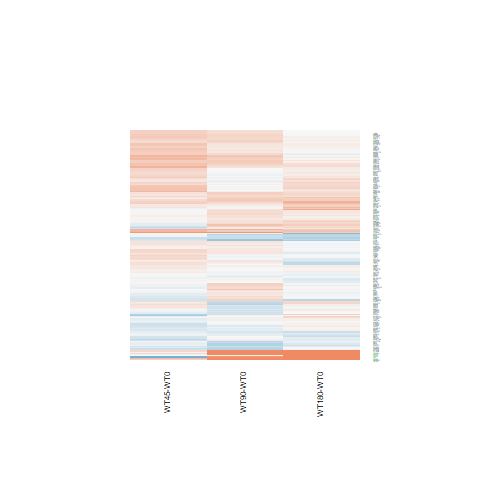

The file beside this chart, header and first rows:
WT180-WT0.logFC, WT180-WT0.AveExpr, WT180-WT0.t, WT180-WT0.P.Value, WT180-WT0.adj.P.Val, WT180-WT0.B, WT45-WT0.logFC, WT45-WT0.AveExpr, WT45-WT0.t, WT45-WT0.P.Value, WT45-WT0.adj.P.Val, WT45-WT0.B, WT90-WT0.logFC, WT90-WT0.AveExpr, WT90-WT0.t, WT90-WT0.P.Value, WT90-WT0.adj.P.Val, WT90-WT0.B
-0.03355, 10.89, -0.2371, 0.8146, 0.958, -6.858, -0.1382, 10.89, -0.9787, 0.3374, 0.6029, -6.037, 0.1578, 10.89, 1.112, 0.2771, 0.5847, -6.084
-0.2135, 5.795, -1.795, 0.08521, 0.498, -5.345, -0.05297, 5.795, -0.4468, 0.659, 0.8251, -6.432, -0.09499, 5.795, -0.8013, 0.4308, 0.7097, -6.399
0.6872, 10.83, 4.876, 5.56037951256783e-05, 0.004698, 1.614, -0.02204, 10.83, -0.158, 0.8757, 0.9446, -6.509, 0.2075, 10.83, 1.482, 0.1512, 0.4421, -5.632
0.3647, 8.805, 2.025, 0.05404, 0.4191, -4.973, 0.2608, 8.805, 1.45, 0.1599, 0.4329, -5.525, 0.4327, 8.805, 2.4, 0.0244, 0.2183, -4.091
-0.364, 2.462, -1.565, 0.1306, 0.5814, -5.302, -0.06376, 2.462, -0.285, 0.7781, 0.8969, -6.119, -0.3258, 2.462, -1.41, 0.1712, 0.4701, -5.354
-0.1644, 9.556, -1.397, 0.175, 0.6295, -5.945, -0.2396, 9.556, -2.04, 0.05243, 0.2998, -4.586, -0.3342, 9.556, -2.846, 0.00887, 0.1539, -3.153
0.006032, 3.573, 0.03026, 0.9761, 0.9933, -6.702, -0.1724, 3.573, -0.8455, 0.4061, 0.657, -5.955, -0.4167, 3.573, -1.994, 0.05747, 0.2914, -4.606
0.1189, 5.667, 0.8395, 0.4094, 0.8143, -6.545, 0.098, 5.667, 0.6908, 0.4962, 0.7233, -6.288, -0.04709, 5.667, -0.3309, 0.7436, 0.8909, -6.661
-0.1838, 2.257, -0.7236, 0.4762, 0.8426, -6.17, -0.09025, 2.257, -0.3587, 0.723, 0.8632, -6.014, 0.02191, 2.257, 0.08906, 0.9298, 0.9764, -6.281
0.09182, 7.904, 0.7899, 0.4373, 0.8292, -6.619, -0.1331, 7.904, -1.147, 0.2626, 0.5369, -5.912, 0.09213, 7.904, 0.7925, 0.4358, 0.7128, -6.437
0.02633, 2.617, 0.1173, 0.9076, 0.978, -6.495, 0.369, 2.617, 1.71, 0.1, 0.3685, -4.801, 0.3228, 2.617, 1.495, 0.1478, 0.438, -5.282
-0.1013, 4.563, -0.6471, 0.5236, 0.8629, -6.612, 0.02811, 4.563, 0.1805, 0.8582, 0.9373, -6.443, -0.06167, 4.563, -0.3949, 0.6964, 0.8684, -6.568
0.05474, 7.117, 0.2941, 0.7712, 0.947, -6.895, 0.3806, 7.117, 2.048, 0.05159, 0.2987, -4.596, 0.4086, 7.117, 2.198, 0.03775, 0.2511, -4.498
0.09447, 4.665, 0.4938, 0.6259, 0.8998, -6.71, 0.2771, 4.665, 1.459, 0.1573, 0.4292, -5.433, -0.07777, 4.665, -0.4027, 0.6907, 0.865, -6.562
1.084, 3.879, 4.211, 0.0003039, 0.01686, 0.0768, 0.2902, 3.879, 1.049, 0.3044, 0.5752, -5.739, 0.9964, 3.879, 3.847, 0.0007645, 0.0529, -0.6773
-0.01126, 8.456, -0.05728, 0.9548, 0.988, -6.93, 0.3786, 8.456, 1.92, 0.06671, 0.3214, -4.806, 0.1682, 8.456, 0.8545, 0.4012, 0.6888, -6.378
0.04215, 8.718, 0.2545, 0.8013, 0.9547, -6.892, 0.1929, 8.718, 1.163, 0.256, 0.5295, -5.879, -0.2819, 8.718, -1.707, 0.1006, 0.3718, -5.334
0.3185, 3.243, 1.609, 0.1205, 0.5654, -5.397, -0.1273, 3.243, -0.6085, 0.5485, 0.7577, -6.049, 0.003939, 3.243, 0.01924, 0.9848, 0.9939, -6.442
0.3026, 6.891, 1.656, 0.1106, 0.5501, -5.598, 0.4396, 6.891, 2.408, 0.02401, 0.2442, -3.917, -0.04878, 6.891, -0.266, 0.7925, 0.9159, -6.716
0.3038, 6.486, 1.71, 0.1, 0.5269, -5.506, 0.4327, 6.486, 2.439, 0.02241, 0.2418, -3.848, 0.003863, 6.486, 0.02164, 0.9829, 0.9927, -6.742
0.1124, 6.416, 0.6106, 0.5471, 0.8739, -6.735, 0.3127, 6.416, 1.704, 0.1011, 0.3699, -5.156, 0.04866, 6.416, 0.2641, 0.7939, 0.9162, -6.707
0.01868, 8.99, 0.1092, 0.9139, 0.9791, -6.917, 0.2527, 8.99, 1.475, 0.1532, 0.4256, -5.487, 0.3089, 8.99, 1.801, 0.08412, 0.3454, -5.177
1.293, 4.578, 5.571, 9.5631418849061e-06, 0.001077, 3.379, -0.003658, 4.578, -0.01469, 0.9884, 0.9946, -6.402, 0.05283, 4.578, 0.2138, 0.8325, 0.9346, -6.576
-0.05132, 7.801, -0.4571, 0.6517, 0.9077, -6.831, 0.125, 7.801, 1.112, 0.2769, 0.5508, -5.948, -0.06713, 7.801, -0.598, 0.5554, 0.7911, -6.574
-0.361, 7.381, -2.989, 0.006336, 0.1434, -3.025, 0.2148, 7.381, 1.777, 0.08812, 0.3532, -5.053, -0.008813, 7.381, -0.07299, 0.9424, 0.9808, -6.757
-0.007327, 7.885, -0.05772, 0.9544, 0.9878, -6.937, 0.3735, 7.885, 2.934, 0.007217, 0.2034, -2.815, 0.15, 7.885, 1.18, 0.2495, 0.5549, -6.06
2.828, -0.5905, 4.846, 6.00343665558333e-05, 0.004847, 1.609, 0.3401, -0.5905, 0.4429, 0.6618, 0.8268, -5.126, 1.378, -0.5905, 2.048, 0.05153, 0.2819, -3.824
0.1171, 7.669, 0.7088, 0.4852, 0.8473, -6.684, 0.4955, 7.669, 2.992, 0.006289, 0.2001, -2.689, 0.4183, 7.669, 2.526, 0.01848, 0.2023, -3.852
0.5549, 4.758, 3.044, 0.005551, 0.131, -2.824, 0.1762, 4.758, 0.9487, 0.3521, 0.6158, -6.017, 0.01525, 4.758, 0.08157, 0.9357, 0.9783, -6.647
0.08222, 10.35, 0.4881, 0.6298, 0.9013, -6.778, 0.3981, 10.35, 2.355, 0.02696, 0.2515, -3.985, 0.2837, 10.35, 1.68, 0.1059, 0.3792, -5.348
0.6337, 4.982, 3.289, 0.003065, 0.08998, -2.267, 0.317, 4.982, 1.622, 0.1178, 0.3873, -5.21, 0.3048, 4.982, 1.562, 0.1314, 0.4175, -5.481
0.009036, 8.03, 0.06919, 0.9454, 0.9855, -6.934, 0.3487, 8.03, 2.663, 0.01355, 0.2268, -3.394, 0.2451, 8.03, 1.873, 0.07316, 0.3246, -5.071
0.3138, 2.927, 1.309, 0.2028, 0.6591, -5.733, 0.05296, 2.927, 0.213, 0.8331, 0.9252, -6.152, 0.2021, 2.927, 0.8324, 0.4133, 0.6972, -6.04
0.1414, 7.313, 0.7688, 0.4494, 0.835, -6.64, 0.3846, 7.313, 2.09, 0.04733, 0.2906, -4.521, -0.06616, 7.313, -0.3595, 0.7223, 0.8798, -6.693
2.768, 2.87, 9.397, 1.49313068037915e-09, 8.03691413998154e-07, 11.89, 0.5452, 2.87, 1.519, 0.1417, 0.4129, -4.88, 1.686, 2.87, 5.352, 1.65804354709159e-05, 0.003213, 3.061
0.1221, 5.071, 0.7736, 0.4467, 0.8343, -6.564, -0.0524, 5.071, -0.3291, 0.7449, 0.877, -6.432, -0.2131, 5.071, -1.33, 0.196, 0.4985, -5.798
-0.078, 6.446, -0.5704, 0.5737, 0.8846, -6.764, -0.2897, 6.446, -2.109, 0.04546, 0.2884, -4.473, -0.4696, 6.446, -3.409, 0.002287, 0.09523, -1.883
-0.0009082, 5.674, -0.005044, 0.996, 0.9984, -6.897, 0.05535, 5.674, 0.3077, 0.761, 0.8866, -6.476, 0.1427, 5.674, 0.7963, 0.4336, 0.7113, -6.398
-0.0277, 5.305, -0.1173, 0.9076, 0.978, -6.865, -0.06135, 5.305, -0.259, 0.7978, 0.9079, -6.462, 0.3514, 5.305, 1.509, 0.1442, 0.4332, -5.588
0.04317, 2.802, 0.227, 0.8223, 0.9598, -6.512, 0.4596, 2.802, 2.533, 0.01818, 0.2361, -3.382, 0.1325, 2.802, 0.7056, 0.4872, 0.7469, -6.122
-0.04267, 6.72, -0.374, 0.7117, 0.926, -6.863, 0.08477, 6.72, 0.7439, 0.4641, 0.7012, -6.283, -0.2363, 6.72, -2.065, 0.04975, 0.2785, -4.735
-0.3241, 8.969, -2.472, 0.02085, 0.2801, -4.117, -0.248, 8.969, -1.891, 0.0707, 0.327, -4.852, 0.005485, 8.969, 0.0417, 0.9671, 0.9888, -6.738
-0.09233, 9.484, -0.6623, 0.514, 0.8602, -6.691, -0.04949, 9.484, -0.355, 0.7257, 0.865, -6.477, 0.1612, 9.484, 1.153, 0.26, 0.566, -6.066
0.2401, 4.828, 1.187, 0.2466, 0.7022, -6.138, 0.6201, 4.828, 3.114, 0.004693, 0.1956, -2.354, 0.2036, 4.828, 1.006, 0.3246, 0.6261, -6.153
0.2833, 8.009, 1.906, 0.06855, 0.4595, -5.19, 0.1798, 8.009, 1.211, 0.2375, 0.5131, -5.836, 0.3564, 8.009, 2.397, 0.02461, 0.2192, -4.109
-0.1728, 7.721, -1.344, 0.1913, 0.6464, -6.041, 0.2492, 7.721, 1.933, 0.06497, 0.3185, -4.792, -0.05456, 7.721, -0.4242, 0.6751, 0.8568, -6.665
-0.4632, 9.934, -1.974, 0.05991, 0.4399, -5.045, 0.02571, 9.934, 0.109, 0.9141, 0.9625, -6.522, -0.4215, 9.934, -1.795, 0.08508, 0.3472, -5.172
0.2856, 3.452, 1.244, 0.2253, 0.6825, -5.912, -0.1231, 3.452, -0.511, 0.614, 0.8001, -6.134, 0.242, 3.452, 1.05, 0.3039, 0.6092, -5.948
0.364, 3.874, 2.143, 0.04232, 0.3825, -4.604, -0.02652, 3.874, -0.1506, 0.8816, 0.9472, -6.344, 0.1953, 3.874, 1.136, 0.2672, 0.5741, -5.928
0.0008591, 6.227, 0.004735, 0.9963, 0.9984, -6.921, 0.3188, 6.227, 1.767, 0.08989, 0.3549, -5.057, -0.039, 6.227, -0.2148, 0.8317, 0.9343, -6.715
0.05301, 8.008, 0.3947, 0.6965, 0.9224, -6.856, 0.3483, 8.008, 2.587, 0.0161, 0.2328, -3.552, 0.1726, 8.008, 1.284, 0.2113, 0.5157, -5.934
0.2752, 2.827, 1.01, 0.3223, 0.7611, -6.048, 0.2449, 2.827, 0.8922, 0.3811, 0.6389, -5.793, 0.103, 2.827, 0.3705, 0.7142, 0.8755, -6.289
-0.167, 7.72, -0.784, 0.4406, 0.8306, -6.627, 0.3039, 7.72, 1.422, 0.1677, 0.4415, -5.572, -0.007614, 7.72, -0.03571, 0.9718, 0.9894, -6.756
0.2711, 4.9, 1.934, 0.06483, 0.4514, -5.068, -0.06501, 4.9, -0.4556, 0.6527, 0.8217, -6.363, 0.2324, 4.9, 1.656, 0.1106, 0.3865, -5.345
0.01325, 7.634, 0.08765, 0.9309, 0.9842, -6.937, 0.4275, 7.634, 2.82, 0.009426, 0.212, -3.065, 0.1765, 7.634, 1.166, 0.255, 0.5601, -6.079
0.0765, 8.489, 0.6006, 0.5537, 0.8759, -6.744, 0.1792, 8.489, 1.406, 0.1725, 0.4467, -5.586, 0.04739, 8.489, 0.3721, 0.713, 0.8749, -6.676
-0.1261, 5.94, -0.9246, 0.3643, 0.7895, -6.471, 0.3954, 5.94, 2.933, 0.00723, 0.2034, -2.801, 0.2751, 5.94, 2.037, 0.05271, 0.2841, -4.768
0.1233, 3.433, 0.548, 0.5887, 0.8908, -6.519, 0.3225, 3.433, 1.458, 0.1577, 0.4297, -5.293, 0.002304, 3.433, 0.01011, 0.992, 0.9966, -6.479
0.3458, 3.688, 1.517, 0.1422, 0.5926, -5.601, 0.146, 3.688, 0.6269, 0.5366, 0.7516, -6.141, 0.08988, 3.688, 0.3854, 0.7033, 0.8703, -6.451
0.4912, 6.673, 2.864, 0.008508, 0.1741, -3.295, 0.5656, 6.673, 3.3, 0.00299, 0.1929, -1.989, 0.4048, 6.673, 2.358, 0.02676, 0.2234, -4.183
... 133 more rows
